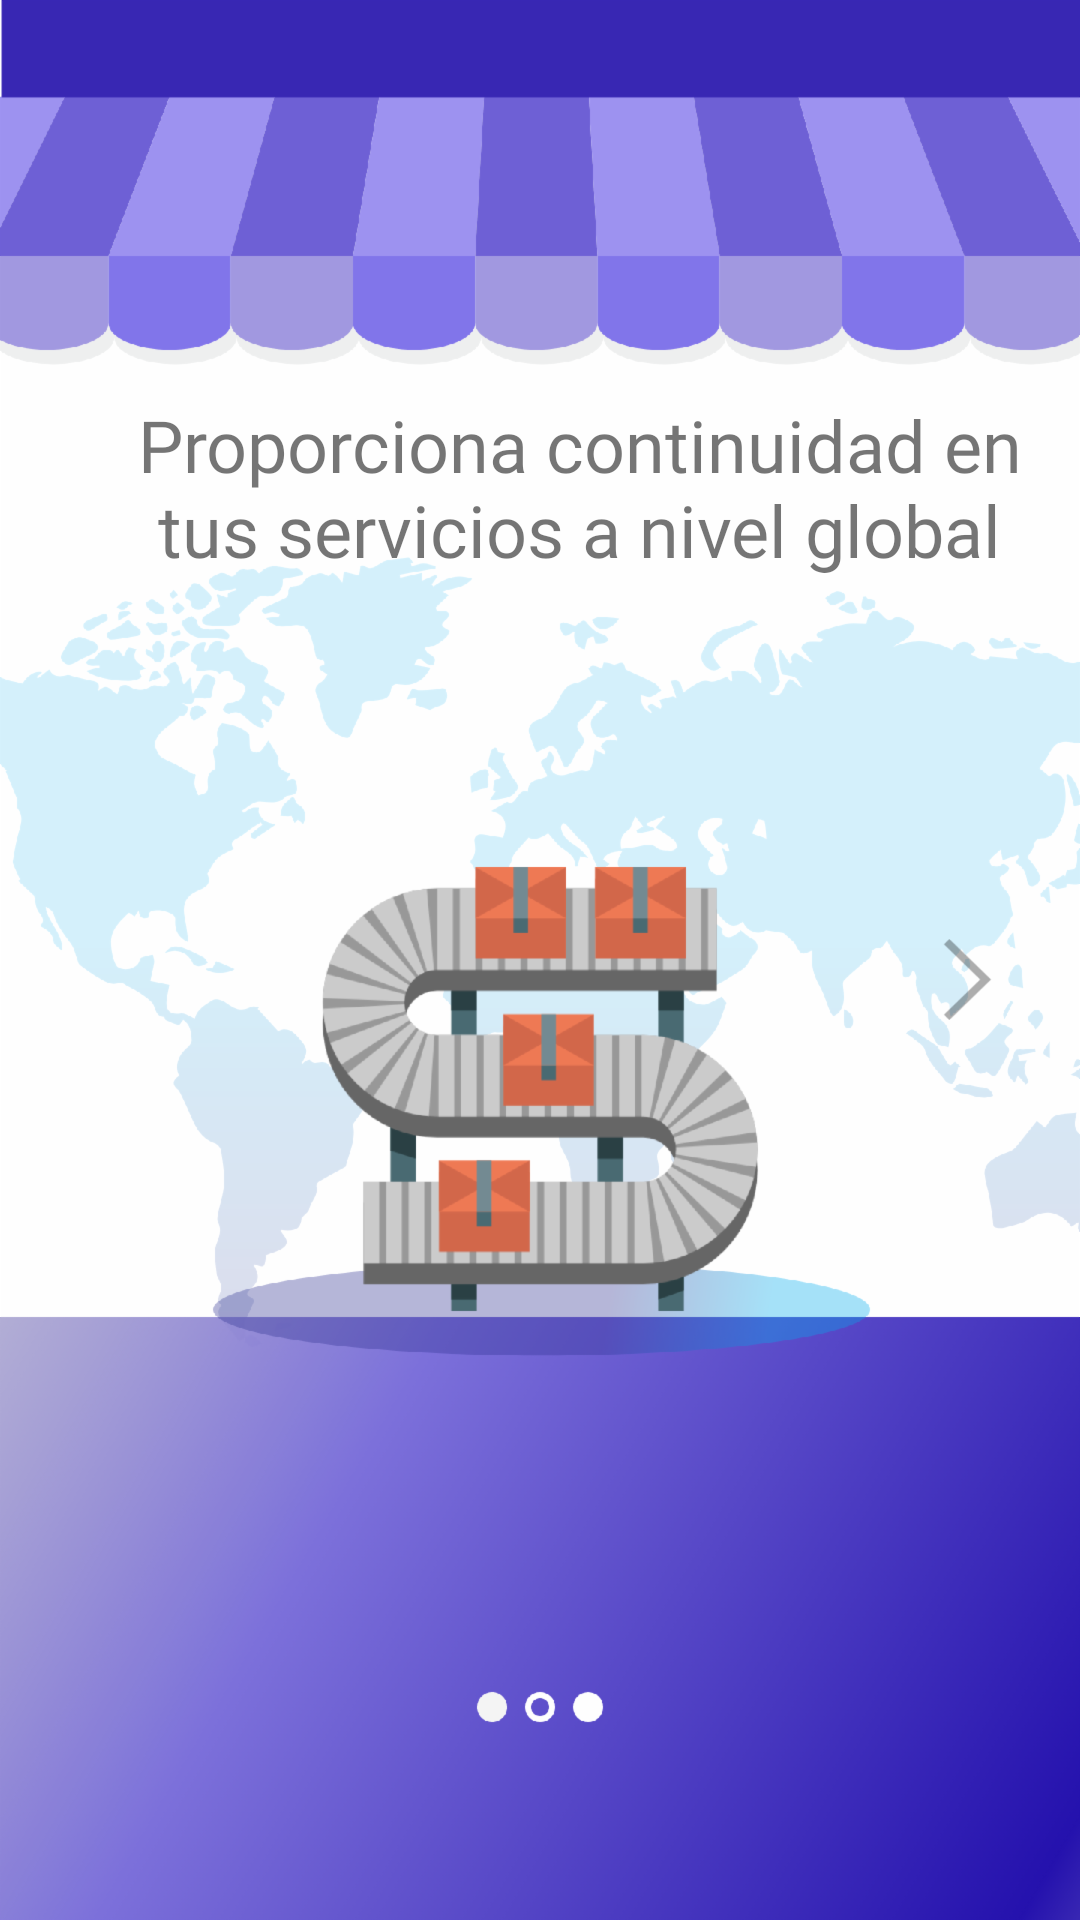

The Android layout XML behind this screen, and the referenced resources:
<!-- AndroidManifest.xml: application theme AppTheme -->
<!-- res/layout/activity_welco2activity.xml -->
<?xml version="1.0" encoding="utf-8"?>
<android.support.constraint.ConstraintLayout xmlns:android="http://schemas.android.com/apk/res/android"
    xmlns:app="http://schemas.android.com/apk/res-auto"
    xmlns:tools="http://schemas.android.com/tools"
    android:layout_width="match_parent"
    android:layout_height="match_parent"
    android:background="@drawable/welcome2"
    tools:context=".welco2activity">

    <Button
        android:id="@+id/buttonext2"
        android:layout_width="27dp"
        android:layout_height="27dp"
        android:layout_marginEnd="24dp"
        android:layout_marginBottom="300dp"
        android:background="@drawable/nextpage"
        app:layout_constraintBottom_toBottomOf="parent"
        app:layout_constraintEnd_toEndOf="parent" />

    <TextView
        android:id="@+id/textViewelcome2"
        android:layout_width="302dp"
        android:layout_height="69dp"
        android:layout_marginStart="42dp"
        android:layout_marginTop="132dp"
        android:fontFamily="@font/ubuntulight"
        android:text="Proporciona continuidad en tus servicios a nivel global"
        android:textAlignment="center"
        android:textSize="24sp"
        app:layout_constraintStart_toStartOf="parent"
        app:layout_constraintTop_toTopOf="parent" />

</android.support.constraint.ConstraintLayout>
<!-- resources referenced by this layout -->
<resources>
  <!-- drawable nextpage: png bitmap (drawable, 2126 bytes) -->
  <!-- drawable welcome2: png bitmap (drawable, 747659 bytes) -->
  <style name="AppTheme" parent="Theme.AppCompat.Light.NoActionBar">
          
          <item name="colorPrimary">#140a5a</item>
          <item name="colorPrimaryDark">@color/colorPrimaryDark</item>
          <item name="colorAccent">@color/colorAccent</item>
          <item name="android:textColorHint">#ffffff</item>
          <item name="android:dayOfWeekBackground">#fff</item>
      </style>
  <color name="colorPrimaryDark">#3827B4</color>
  <color name="colorAccent">#D81B60</color>
</resources>
